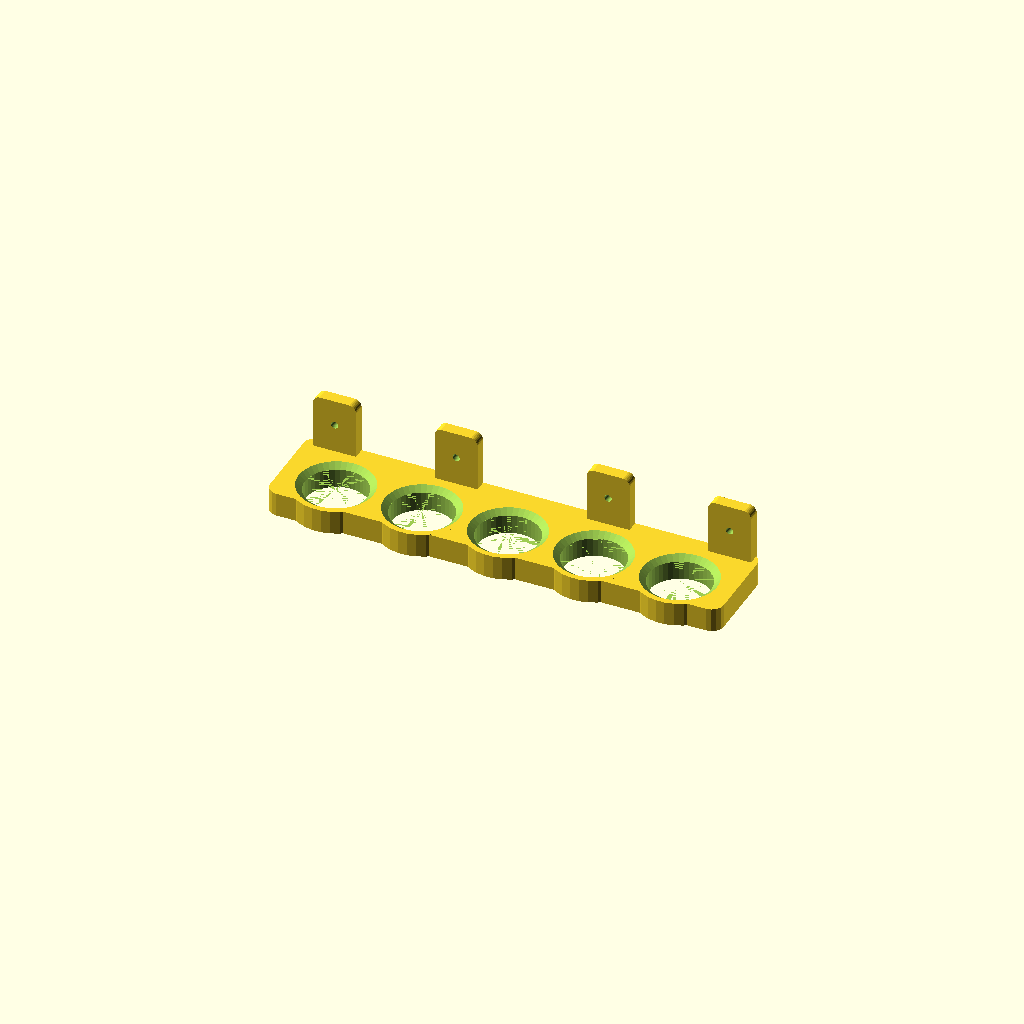
Cell 1 — every parameter at its default value.
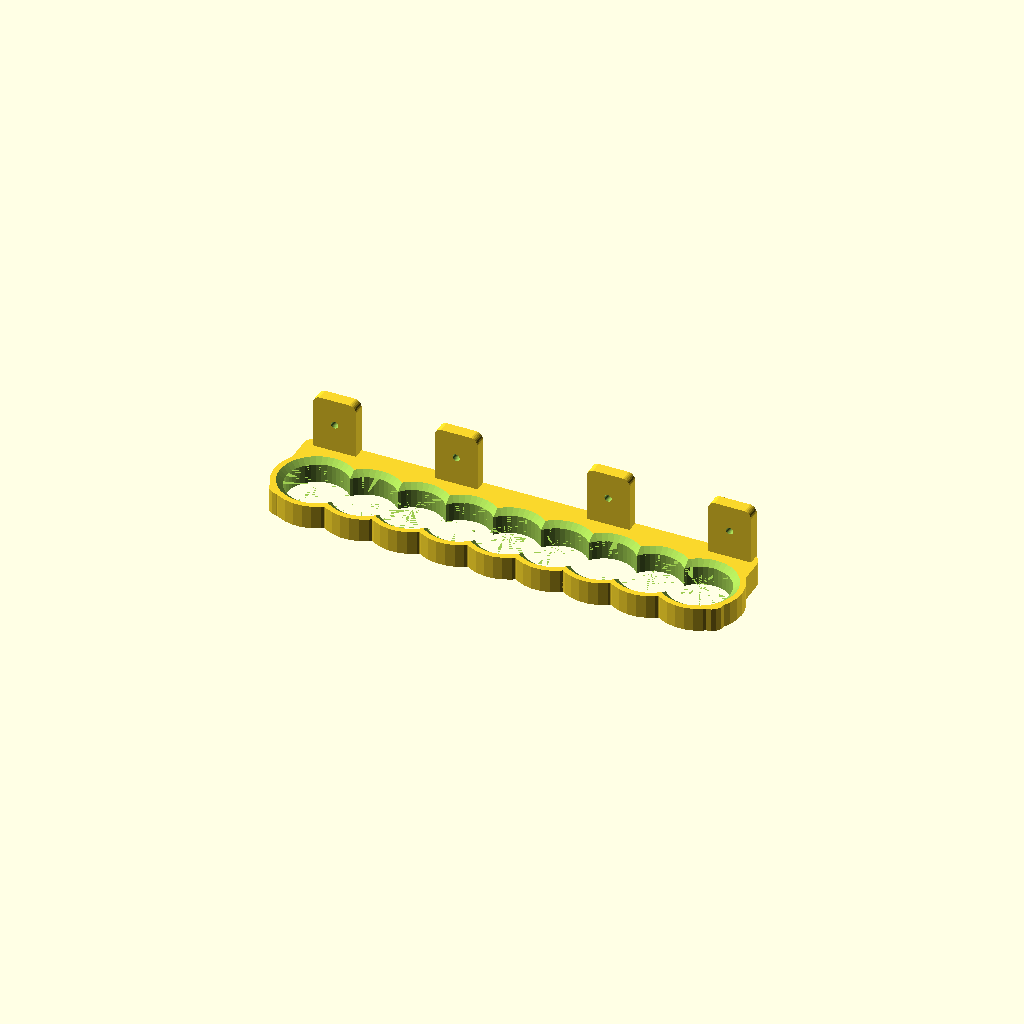
Cell 2: the same model with furos = 9.
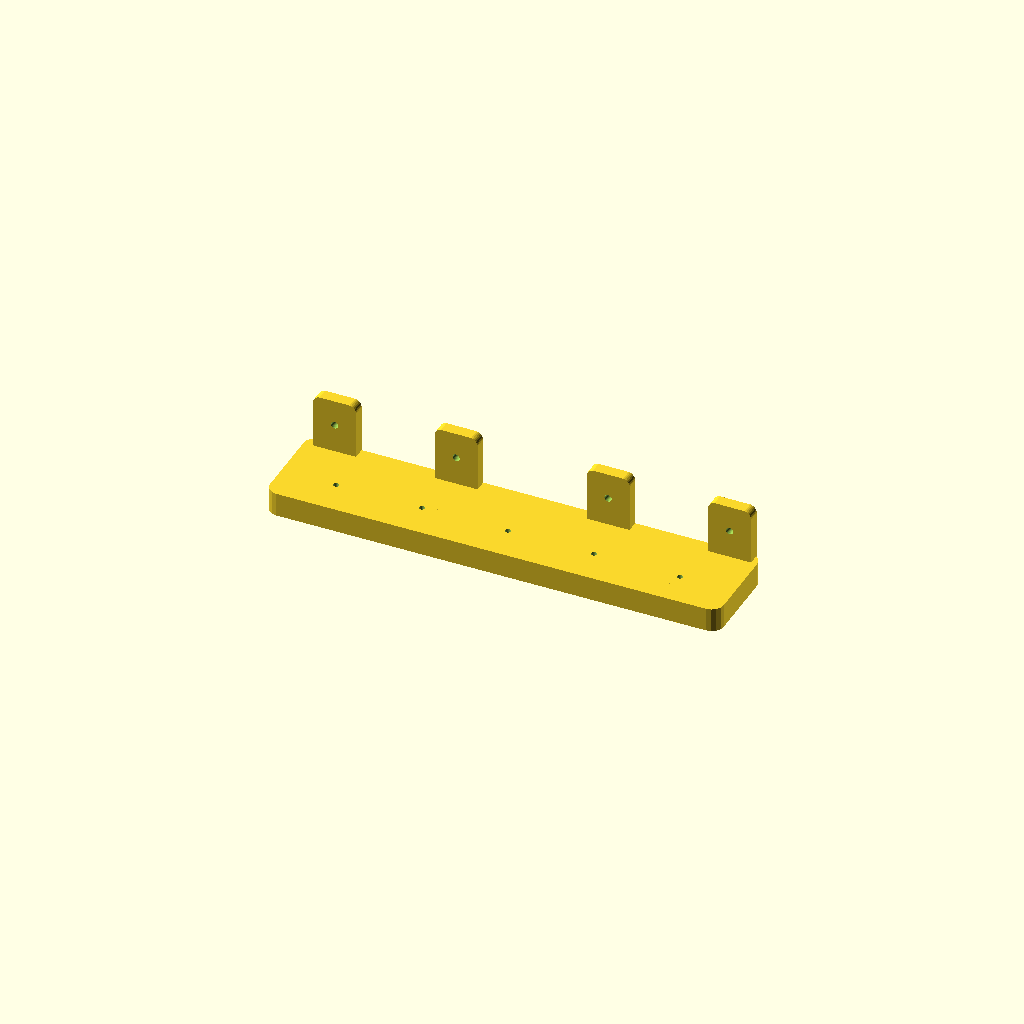
Cell 3: the same model with toolraio = 1.
One fixed orthographic camera (rotation 55°, 0°, 25°; colour scheme Cornfield) for every cell.
Source of the model, inputs/thingiverse/files/thing-1271778/files/pegboard-suporte-meu-para-pregos.scad:
// Radius of hole for screw/nail
pegholeraio=1.5; // [.5:.1:3]

// Number of tool holes
furos=5; // [3:9]

// Radius of hole for tool
toolraio=13; // [1:.2:20]

module placona() {
  intervalo=180/furos;
  inicio=intervalo/2;
  difference() {
    union() {
      minkowski() {
        cube([180,30,5]);
        cylinder(r=5,h=5);    
      }
      for (furo=[inicio:intervalo:180]) {
        translate([furo,10,-1]) cylinder(r=toolraio+5,h=11);
      }
    }
    translate([-5,35,-1]) cube([200,40,60]);
    translate([-10,-10,-20]) cube([200,60,20]);

    for (furo = [inicio:intervalo:180]) {

      translate([furo,10,-12]) union() {
        cylinder(r=toolraio,h=20,$fn=40);
        translate([0,0,19.99]) cylinder(r1=toolraio,r2=toolraio*2,h=10,$fn=40);
      }
    }
  }       
}

module abinha() {
  difference() {
    minkowski() {
      cube([12,3,20]);
      rotate([90,0,0]) cylinder(r=3,h=2,$fn=30);
    }
    translate([6,10,12]) rotate([90,0,0]) cylinder(r=pegholeraio,h=20,$fn=30); 
  }
}  

placona();  
translate([2,32,10]) abinha();
translate([52.91,32,10]) abinha();
translate([116.57,32,10]) abinha();
translate([167.5,32,10]) abinha();
Parameter table extracted from the source (name, type, default, range or options):
pegholeraio: number, default 1.5, range 0.5 to 3, step 0.1
furos: number, default 5, range 3 to 9
toolraio: number, default 13, range 1 to 20, step 0.2
